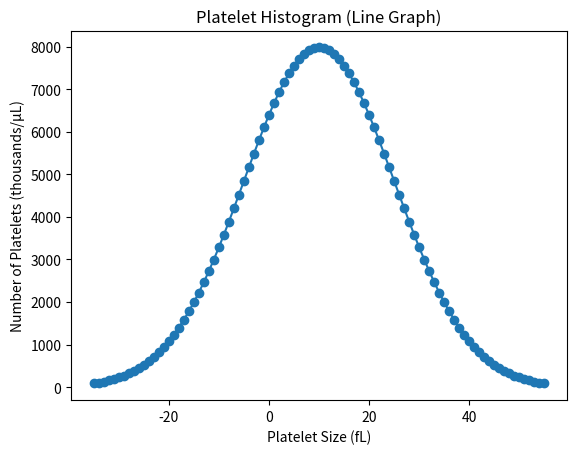

Write Python code to recreate this figure.
import matplotlib.pyplot as plt
import numpy as np

# Actual data from a blood test
platelet_count = 300000  # Replace with actual platelet count in cells/μL 
mpv = 10  # femtoliters (fL) - replace with actual MPV
pdw = 15  # Percentage - replace with actual PDW

# Creating data for the line graph
platelet_sizes = np.arange(int(mpv - 3 * pdw), int(mpv + 3 * pdw) + 1)
platelet_counts = [platelet_count * (1 / (pdw * (2 * 3.14) ** 0.5)) * 
                    2.718 ** (-(x - mpv) ** 2 / (2 * pdw ** 2)) for x in platelet_sizes]

# Plotting the line graph
plt.plot(platelet_sizes, platelet_counts, marker='o', linestyle='-')

# Adding labels and title
plt.xlabel('Platelet Size (fL)')
plt.ylabel('Number of Platelets (thousands/μL)')
plt.title('Platelet Histogram (Line Graph)')

# Display the plot
plt.show()

